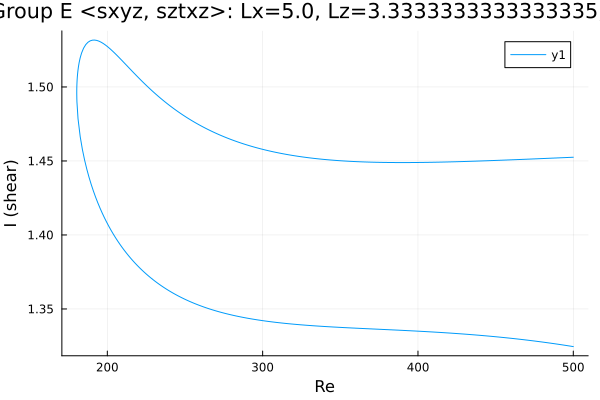

The file beside this chart, header and first rows:
Re, shear
500.0, 1.453
499.2, 1.452
497.8, 1.452
496.4, 1.452
494.9, 1.452
493.5, 1.452
492.1, 1.452
490.7, 1.452
489.3, 1.452
487.9, 1.452
486.5, 1.452
485, 1.452
483.6, 1.452
482.2, 1.452
480.8, 1.452
479.4, 1.452
478, 1.452
476.6, 1.451
475.1, 1.451
473.7, 1.451
472.3, 1.451
470.9, 1.451
469.5, 1.451
468.1, 1.451
466.7, 1.451
465.2, 1.451
463.8, 1.451
462.4, 1.451
461, 1.451
459.6, 1.451
458.2, 1.451
456.8, 1.451
455.3, 1.451
453.9, 1.451
452.5, 1.45
451.1, 1.45
449.7, 1.45
448.3, 1.45
446.9, 1.45
445.4, 1.45
444, 1.45
442.6, 1.45
441.2, 1.45
439.8, 1.45
438.4, 1.45
437, 1.45
435.5, 1.45
434.1, 1.45
432.7, 1.45
431.3, 1.45
429.9, 1.45
428.5, 1.45
427.1, 1.45
425.6, 1.45
424.2, 1.449
422.8, 1.449
421.4, 1.449
420, 1.449
418.6, 1.449
417.2, 1.449
... 469 more rows
